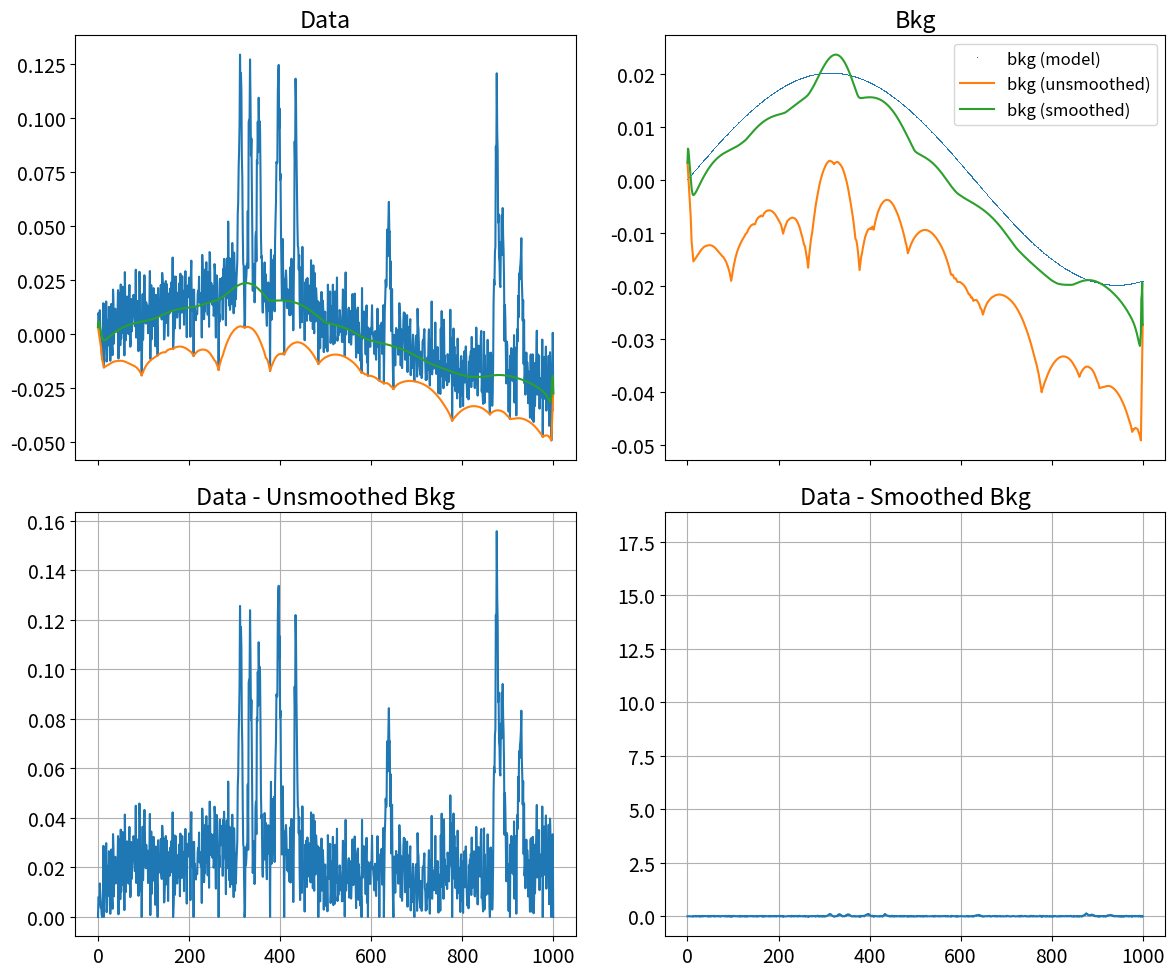
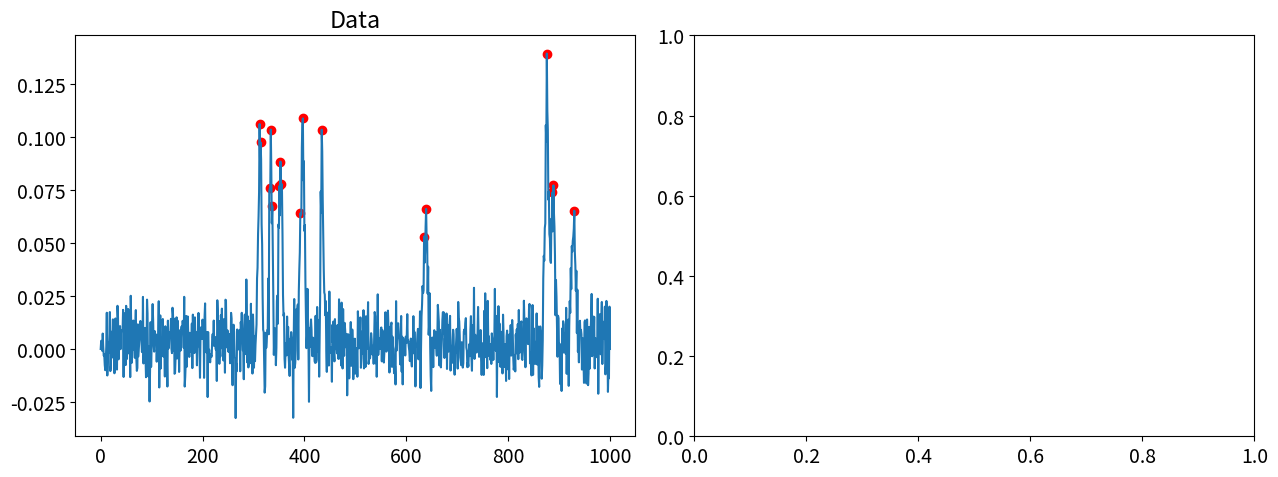

Recreate these plots in Python, in order.
import numpy as np
import matplotlib as mpl
import matplotlib.pyplot as plt
from scipy.stats import norm
mpl.rc('font', size=14)


def genpeaks(npeaks):
    x = np.linspace(0, 1000, 1001)
    y = np.zeros(1001, dtype=float)
    for peak in range(npeaks):
        A = np.random.uniform(0.1, 1.)
        mu = np.random.uniform(10., 990.)
        sigma = np.random.uniform(3., 5.)
        y += A * norm.pdf(x, loc=mu, scale=sigma)
    return x, y

def genbkg(x, f):
    return 0.02 * np.sin(f*x)
#     return 0.01 - f*x

def gennoise(x):
    return 0.01*np.random.randn(len(x))


# SNIP Algorithm
# 
# Compute the background for a peaky spectrum using the sensitive nonlinear iterative clipping peak (SNIP) algorithm:
# 
# M. Morhác, Appl. Spec. 62:2008, 91-106 (https://doi.org/10.1366/000370208783412762)
def snip(x, niter, smoothWindow=None):
    """Implementation of the SNIP algorithm for estimating background
    in a noisy spectrum with peaks."""
    ssize = len(x)
    workspace = np.zeros(2*ssize, dtype=float)
    workspace[0:ssize] = x
    workspace[ssize:] = x
    if smoothWindow is not None:
        if smoothWindow not in [3, 5, 7, 9, 11, 13, 15]:
            raise ValueError('smoothWindow={:d} must be in 3,5,7,..,15'.format(smoothWindow))
        bw = (smoothWindow - 1) // 2

    i = niter
    while i > 0:
        for j in range(i, ssize-i):
            if smoothWindow is None:
                a = workspace[ssize + j]
                b = 0.5*(workspace[ssize + j - i] + workspace[ssize + j + i])
                if b < a:
                    a = b
                workspace[j] = a
            else:
                a = workspace[ssize + j]
                av, men = 0., 0.
                for w in range(j-bw, j+bw+1):
                    if w >= 0 and w < ssize:
                        av += workspace[ssize + w]
                        men += 1
                av /= men

                b, men = 0., 0.
                for w in range(j-i-bw, j-i+bw+1):
                    if w >= 0 and w < ssize:
                        b += workspace[ssize + w]
                        men += 1
                b /= men

                c, men = 0., 0.
                for w in range(j+i-bw, j+i+bw+1):
                    if w >= 0 and w < ssize:
                        c += workspace[ssize + w]
                        men += 1
                c /= men

                b = (b + c) / 2
                if b < a:
                    av = b
                workspace[j] = av

        for j in range(i, ssize-i):
            workspace[ssize + j] = workspace[j]
            
        i -= 1
    return workspace[ssize:]


# ## Peak Search Algorithm
# 
# Search for peaks in source spectrum based on deconvolution method. The response function is generated according to given sigma and deconvolution is carried out. The order of peaks is arranged according to their heights in the spectrum (if desired).
# 
# The common problems connected with correct peak identification are:
# - non-sensitivity to noise, i.e., only statistically relevant peaks should be identified.
# - non-sensitivity of the algorithm to continuous background.
# - ability to identify peaks close to the edges of the spectrum region. Usually peak finders fail to detect them.
# - resolution, decomposition of Double_tts and multiplets. The algorithm should be able to recognise close positioned peaks.
# - ability to identify peaks with different sigma.
# 
# Reference:
# 1. M.A. Mariscotti: A method for identification of peaks in the presence of background and its application to spectrum analysis. NIM 50 (1967), 309-320.
# 2. M. Morhac;, J. Kliman, V. Matouoek, M. Veselsky, I. Turzo.:Identification of peaks in multidimensional coincidence gamma-ray spectra. NIM, A443 (2000) 108-125.
# 3. Z.K. Silagadze, A new algorithm for automatic photopeak searches. NIM A 376 (1996), 451.

# In[4]:


def search_peak(*args, **kwargs):
    '''Search for peaks in source spectrum based on deconvolution method.
    The response function is generated according to given sigma and deconvolution is carried out.
    The order of peaks is arranged according to their heights in the spectrum (if desired).
    Parameters:
     - source: array-like
         Pointer to the vector of source spectrum.
     - ssize : int 
         Length of source spectrum.
     - sigma : float (default = 3)
         Width of searched peaks. Must be greater than or equal to 1.
     - threshold: float (default = 0.05)
         Threshold value in % for selected peaks,peaks with amplitude less than threshold*highest_peak/100 are ignored.
         Must be positive and less than 100.
     - decon_iterations: int (default = 3)
         Number of iterations in deconvolution operation.
     - max_peak: int (default = 10)
         Maximum number of peaks.
    Keywords Parameters:
     - return_sort: bool, optional (default = False)
         If True, return peak positions sorted by peak height (highest to lowest).
     - return_decon: bool, optional (default = False)
         If True, also return deconvolved spectrum.
    '''
    
    #---------------------------------------
    # Parse arguments
    source, ssize, sigma, threshold, decon_iterations, max_peak = args
    args_dict = {'return_sort':False, 'return_decon':False} 
    for key in kwargs:
        value = kwargs[key]
        if key in args_dict:
            args_dict[key] = value
        else:
            raise AttributeError("Unknow property {}".format(key))
    return_sort, return_decon =  args_dict.values()
    
    if sigma < 1:
        raise ValueError("Invalid sigma. Must be greater than or equal to 1.")
    
    if (threshold <= 0) or (threshold >= 100):
        raise ValueError("Invalid threshold. Must be positive and less than 100.")
    
    n_iterations = int(7*sigma+0.5);
    shift = n_iterations
    size_ext = ssize + 2*n_iterations
    
    #----------------------------------------
    # Setting Up
    # conversion for line 2778-2820
    k = int(2*sigma+0.5)
    if k >= 2:
        m0low = 1.*k
        m1low = 1.*k*(k-1)/2
        m2low = 1.*k*(k-1)*(2*k-1)/6 
        l0low = 1.*np.sum(source[:k])
        l1low = 1.*np.sum(np.arange(k)*source[:k])
        detlow = 1.*m0low*m2low-m1low**2

        if detlow != 0:
            l1low = 1.*(-l0low*m1low+l1low*m0low)/detlow
        else:
            l1low = 0.     
    else:
        l1low = 0.

    workspace = np.zeros(7*(ssize+2*n_iterations), dtype = np.float64)
    workspace[size_ext:size_ext+shift] = np.maximum(np.zeros(shift), source[0]+l1low*(np.arange(-shift, 0)))
    workspace[size_ext+shift:size_ext+shift+ssize] = source[:ssize]
    workspace[size_ext+shift+ssize:2*size_ext] = np.maximum(0, source[-1])
    workspace[6*size_ext:7*size_ext] =  workspace[size_ext:2*size_ext]

    #----------------------------------------
    # Deconvolution
    area = 0.
    lh_gold = -1
    posit = 0.
    maximum = 0.

    # conversion for line 2988-3028
    # generate response vector
    lda = np.arange(size_ext)-3*sigma
    lda = lda**2/(2.*sigma**2)
    lda = 1000*np.exp(-lda)
    lda = lda.astype(np.int64)
    if np.sum(lda!=0):
        lh_gold = np.where(lda!=0)[0][-1] + 1
    workspace[:size_ext] = lda
    area = 1.*np.sum(lda)
    posit = np.argmax(lda)
    maximum = 1.*lda[posit]

    workspace[2*size_ext:3*size_ext] = np.abs(workspace[size_ext:2*size_ext])

    # create matrix*a(vector b )
    k = np.minimum(size_ext, lh_gold-1)
    for i in range(-k, k+1):
        lda = 0 
        jmin = np.maximum(-i, 0)
        jmax = np.minimum(lh_gold-1-i, lh_gold-1)
        j = np.arange(jmin, jmax+1)
        ldb = workspace[j]
        ldc = workspace[i+j]
        lda = np.sum(ldb*ldc)

        workspace[size_ext+k+i] = lda

    # create vector p 
    i = lh_gold -1
    imin = -i
    imax = size_ext+i-1
    for i in range(imin, imax+1):
        lda = 0
        for j in range(lh_gold):
            ldb = workspace[j]
            k = i+j
            if (k >=0) and (k < size_ext):
                ldc = workspace[2*size_ext+k]
                lda = lda +ldb*ldc

        workspace[4*size_ext+i-imin] = lda

    # move vector p
    workspace[2*size_ext:2*size_ext+imax-imin+1] = workspace[4*size_ext: 4*size_ext+imax-imin+1]

    # initialization of resulting vector
    workspace[:size_ext] = 1

    # star of iterations
    for lindex in range(decon_iterations):
        for i in range(size_ext):
            if (np.abs(workspace[2*size_ext+i])>0.00001) and (np.abs(workspace[i]) > 0.00001):
                
                jmin = -1*np.minimum(i, lh_gold - 1)
                jmax = np.minimum(size_ext-1-i, lh_gold - 1)
                
                j = np.arange(jmin, jmax+1)
                ldb = workspace[lh_gold-1+size_ext+jmin:lh_gold+size_ext+jmax]
                ldc = workspace[i+jmin:i+jmax+1]
                lda = np.sum(ldb*ldc)
                
                ldb = workspace[2*size_ext+i]
                if lda != 0:
                    lda = 1.*ldb/lda
                else:
                    lda = 0
                ldb = workspace[i]
                lda = lda*ldb
                workspace[3*size_ext+i] = lda
        workspace[:size_ext] =  workspace[3*size_ext:4*size_ext]

    # shifting resulting spectrum
    for i in range(size_ext):
        lda = workspace[i]
        j =  i + posit
        j = j % size_ext
        workspace[size_ext+j] = lda

    # writing back resulting spectrum
    maximum = 0.
    maximum_decon = 0. 
    
    j = lh_gold - 1
    workspace[shift:shift+ssize] = area*workspace[size_ext+shift+j:size_ext+shift+ssize+j]
    workspace[:shift] = 0.
    workspace[shift+ssize:size_ext-j] = 0.
    maximum_decon = np.max(workspace[shift:shift+ssize])
    maximum = np.max(workspace[6*size_ext+shift:6*size_ext+shift+ssize])

    lda = np.minimum(1., threshold)/100
    
    #--------------------------------
    # Peak Searching
    peak_pos = np.zeros(max_peak)-1
    peak_index = 0 
    for i in range(1, size_ext-1):
        if (workspace[i] <= workspace[i-1]) or (workspace[i] <= workspace[i+1]):
            continue
        if (workspace[i] <= lda*maximum_decon) or (workspace[6*size_ext+i] <= threshold):#"*maximum/100.):
            continue    
        #if (workspace[6*size_ext+i] <= threshold):
        #    continue    
        if (i < shift) or (i >= ssize+shift):
            continue
        j = np.arange(i-1, i+2)
        a = 1.*np.sum((j-shift)*workspace[j])
        b = np.sum(workspace[j])
        a = a/b
        if a < 0:
            a = 0
        if a >= ssize:
            a = ssize-1
            
        peak_pos[peak_index] = a
        peak_index +=1
        if peak_index >= max_peak:
            break
        
    peak_pos = peak_pos[peak_pos != -1]
    
    # convert to index
    # get the maximum of the floor and the ceil index value
    peak_ceil  = np.ceil(peak_pos).astype(np.int64)  # ceiling index
    peak_floor = np.floor(peak_pos).astype(np.int64) # floor index
    peak_pos = np.copy(peak_floor)
    peak_pos[source[peak_ceil] > source[peak_floor]] = peak_ceil[source[peak_ceil] > source[peak_floor]]
    
    # sort peak by height
    if return_sort:
        peak_pos = peak_pos[np.argsort(source[peak_pos])][::-1]
    
    # return deconvolved spectrum
    if return_decon:
        decon = workspace[shift:shift+ssize]
        return peak_pos, decon
    
    return peak_pos


# Generate a random spectrum with a sinusoidal background.

# In[5]:


x, y = genpeaks(10)
bkg = genbkg(x, 0.005)
noise = gennoise(x)
y += bkg + noise


# Compute the background with SNIP, tuning the number of iterations and using smoothing (or not).
# 
# Generally one wants the number of iterations to be about the width of the typical peak.
# 
# Note that without smoothing the background estimate tends to be biased in the presence of noise since it will fit the lower envelope of the statistical fluctuations in the spectrum. Smoothing will correct most of the bias but one has to watch for overfitting.
# 
# The plots below show the bias present in the background-subtracted data if smoothing is not applied to the noisy spectrum.

# In[6]:


b  = snip(y, 20)
bs = snip(y, 18, 5)

fig, axes = plt.subplots(2, 2, figsize=(12,10), sharex=True)
ax1, ax2, ax3, ax4 = axes.flatten()
ax1.plot(x, y)
ax1.plot(x, b)
ax1.plot(x, bs)
ax1.set(title='Data')
ax2.plot(x, bkg, ',', label='bkg (model)')
ax2.plot(x, b, label='bkg (unsmoothed)')
ax2.plot(x, bs, label='bkg (smoothed)')
ax2.legend(fontsize=12)
ax2.set(title='Bkg')
ax3.plot(x, y-b)
ax3.grid()
ax3.set(title='Data - Unsmoothed Bkg')
ax4.plot(x, y-bs)
ax4.set(title='Data - Smoothed Bkg')
ax4.grid()
fig.tight_layout();


# ### FDR for threshold finding
# Method works only for a background with $\sigma$=1. So we need to scale the bin_edges

# In[7]:


import matplotlib.pyplot as plt
import math
from scipy.optimize import curve_fit

def calcParams(counts, bin_edges, q, isConservative=True):
    nbins = len(counts)
    params = np.zeros(4)
    probHit = 0
    m = 0
    for i in range(nbins):
        m = m + counts[i]
    if isConservative:
        c = math.log(m)+0.5722
    else:
        c = 1
    for i in range(nbins-1, 0, -1):
        if ( counts[i] == 0 ):
            continue
        events = np.sum(counts[i:nbins])
        param  = (q*events)/(c*m)
        compare= norm.cdf(-bin_edges[i])
        if (param<compare):
            #print(i, c, m, counts[i], q, events, param, compare)
            return bin_edges[i]

def gauss_function(x, a, sigma):
    return a*np.exp(-(x)**2/(2*sigma**2))
        
def scale_histogram(counts, bin_edges):
    # fit a gaussian to the negative side of the distribution
    # then using the sigma, calculate the scaling factor for x-axis
    scale = 1
    for i in range(len(counts)):
        if bin_edges[i]>0:
            last_idx = (i-1)*2
            break
    popt, pcov = curve_fit(gauss_function, bin_edges[:last_idx], counts[:last_idx], p0 = [1, 0.001])
    scale = 1./popt[1]
    return scale
    
counts, bin_edges, patches = plt.hist(y-bs, bins=500)
counts = counts/np.sum(counts)
scale = scale_histogram(counts, bin_edges)
threshold = (calcParams(counts, bin_edges*scale, 0.00001)/scale)
#threshold = (calcParams(counts, bin_edges*scale, 0.005, isConservative=False)/scale)
print("FDR says the threshold needs to be at {}".format(threshold))


# Peak Searching

# In[8]:


source = y-bs
ssize  = len(source)
sigma  = 1.0
decon_iterations = 10
max_peak = 30
#threshold = 2.

#print(max_peak)
peak_pos = search_peak(source, ssize, sigma, threshold, decon_iterations, max_peak)
print(peak_pos)


# In[9]:


fig, axes = plt.subplots(1, 2, figsize=(13, 5))
ax1, ax2 = axes

ax1.plot(x, source)
ax1.scatter(peak_pos, source[peak_pos], color = 'r')
ax1.set(title = 'Data')
#ax2.plot(x, decon)
#ax2.set(title='Deconvolved Data')

fig.tight_layout()


# In[ ]:




